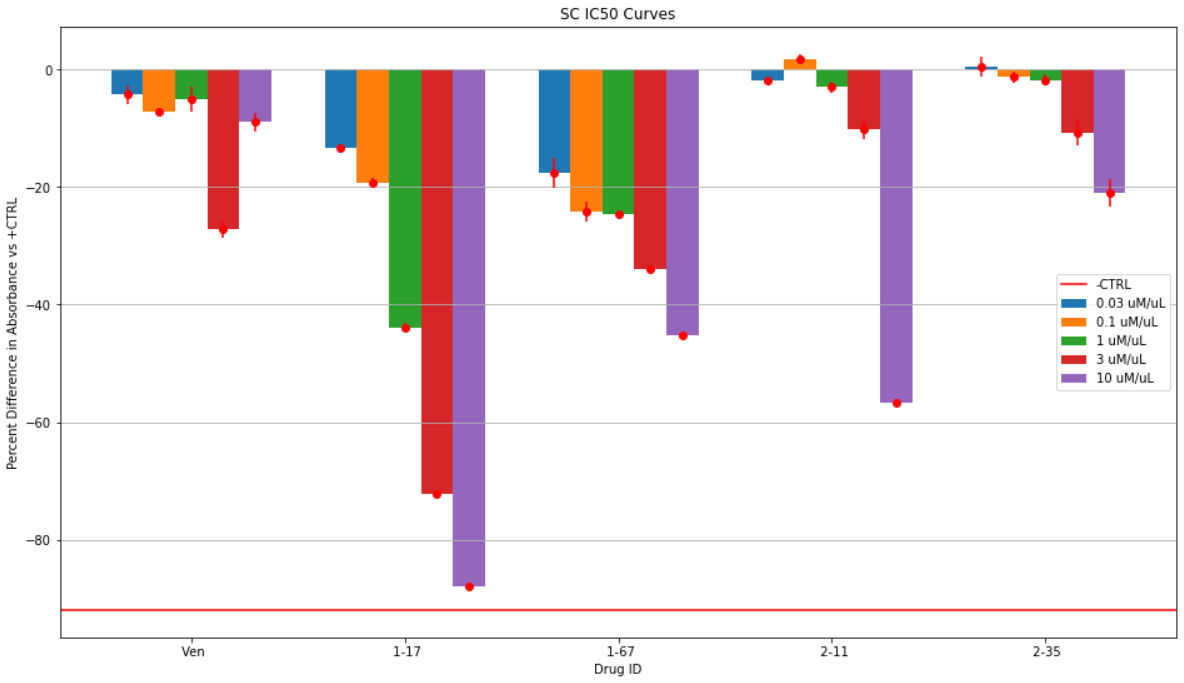

The file beside this chart, header and first rows:
, 0, 1, 2, average, ste, inhib%, inhib%ste, DrugID
0, 0.986, 0.961, 0.933, 0.96, 0.01531, -4.319, 1.526, Ven, 0.03uM/uL
1, 0.934, 0.936, 0.924, 0.9313, 0.003712, -7.176, 0.37, Ven, 0.1uM/uL
2, 0.968, 0.909, 0.978, 0.9517, 0.02153, -5.15, 2.146, Ven, 1uM/uL
3, 0.759, 0.716, 0.715, 0.73, 0.0145, -27.24, 1.445, Ven, 3uM/uL
4, 0.893, 0.946, 0.9, 0.913, 0.01662, -9.003, 1.657, Ven, 10uM/uL
5, 0.853, 0.875, 0.877, 0.8683, 0.007688, -13.46, 0.7663, 1-17, 0.03uM/uL
6, 0.825, 0.805, 0.801, 0.8103, 0.007424, -19.24, 0.7399, 1-17, 0.1uM/uL
7, 0.558, 0.577, 0.553, 0.5627, 0.007311, -43.92, 0.7286, 1-17, 1uM/uL
8, 0.276, 0.28, 0.281, 0.279, 0.001528, -72.19, 0.1522, 1-17, 3uM/uL
9, 0.123, 0.123, 0.121, 0.1223, 0.0006667, -87.81, 0.06645, 1-17, 10uM/uL
10, 0.777, 0.842, 0.861, 0.8267, 0.02543, -17.61, 2.535, 1-67, 0.03uM/uL
11, 0.733, 0.759, 0.791, 0.761, 0.01677, -24.15, 1.672, 1-67, 0.1uM/uL
12, 0.755, 0.747, 0.765, 0.7557, 0.005207, -24.68, 0.519, 1-67, 1uM/uL
13, 0.669, 0.649, 0.669, 0.6623, 0.006667, -33.99, 0.6645, 1-67, 3uM/uL
14, 0.548, 0.545, 0.559, 0.5507, 0.004256, -45.12, 0.4242, 1-67, 10uM/uL
15, 0.98, 0.99, 0.982, 0.984, 0.003055, -1.927, 0.3045, 2-11, 0.03uM/uL
16, 1.01, 1.017, 1.037, 1.021, 0.00809, 1.794, 0.8063, 2-11, 0.1uM/uL
17, 0.971, 0.958, 0.991, 0.9733, 0.009597, -2.99, 0.9566, 2-11, 1uM/uL
18, 0.916, 0.869, 0.917, 0.9007, 0.01584, -10.23, 1.578, 2-11, 3uM/uL
19, 0.427, 0.439, 0.439, 0.435, 0.004, -56.64, 0.3987, 2-11, 10uM/uL
20, 0.998, 0.983, 1.041, 1.007, 0.01738, 0.3987, 1.732, 2-35, 0.03uM/uL
21, 0.982, 0.98, 1.007, 0.9897, 0.008686, -1.362, 0.8657, 2-35, 0.1uM/uL
22, 1.0, 0.967, 0.988, 0.985, 0.009644, -1.827, 0.9612, 2-35, 1uM/uL
23, 0.934, 0.894, 0.859, 0.8957, 0.02167, -10.73, 2.159, 2-35, 3uM/uL
24, 0.827, 0.747, 0.805, 0.793, 0.02386, -20.96, 2.378, 2-35, 10uM/uL
25, 1.062, 0.96, 0.988, 1.003, 0.03043, 0.0, 3.033, +CTRL
26, 0.085, 0.08, 0.081, 0.082, 0.001528, -91.83, 0.1522, -CTRL
